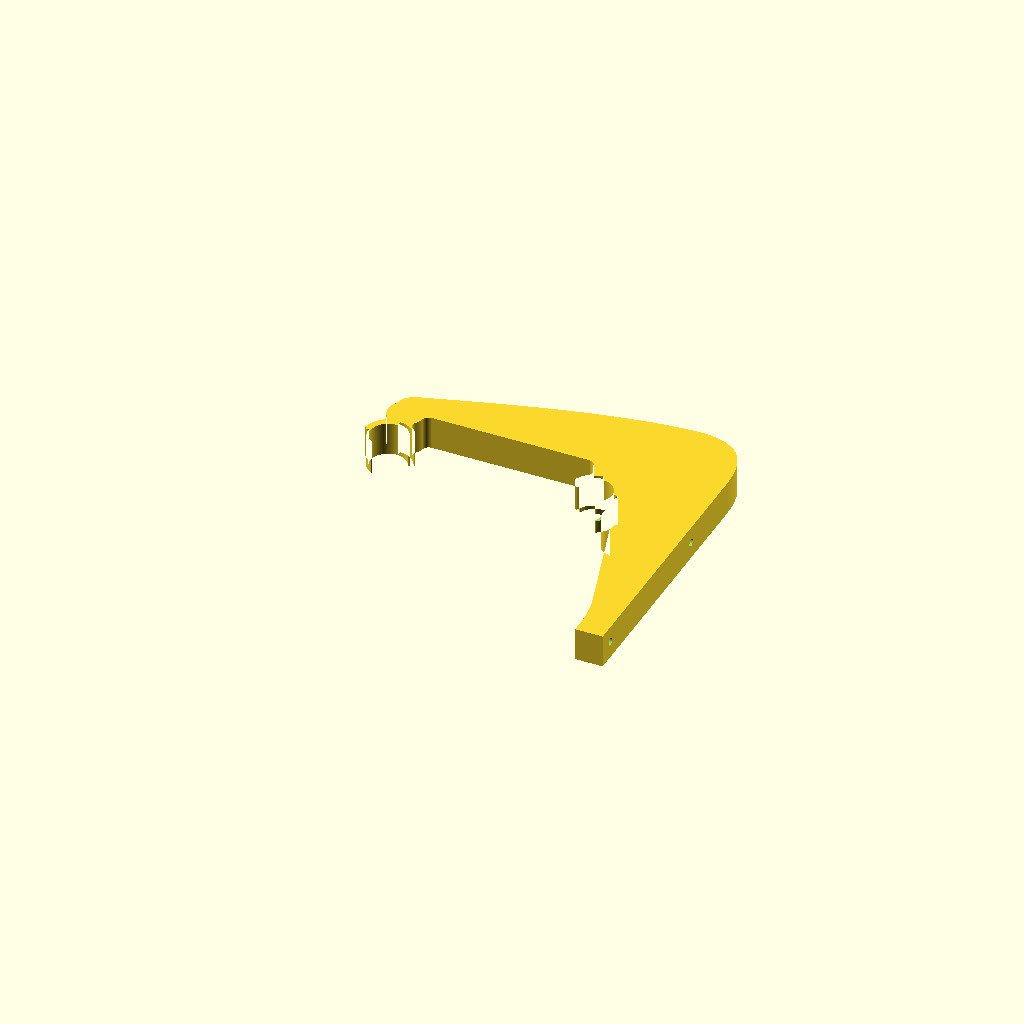
Cell 1: rendered with the file's own defaults.
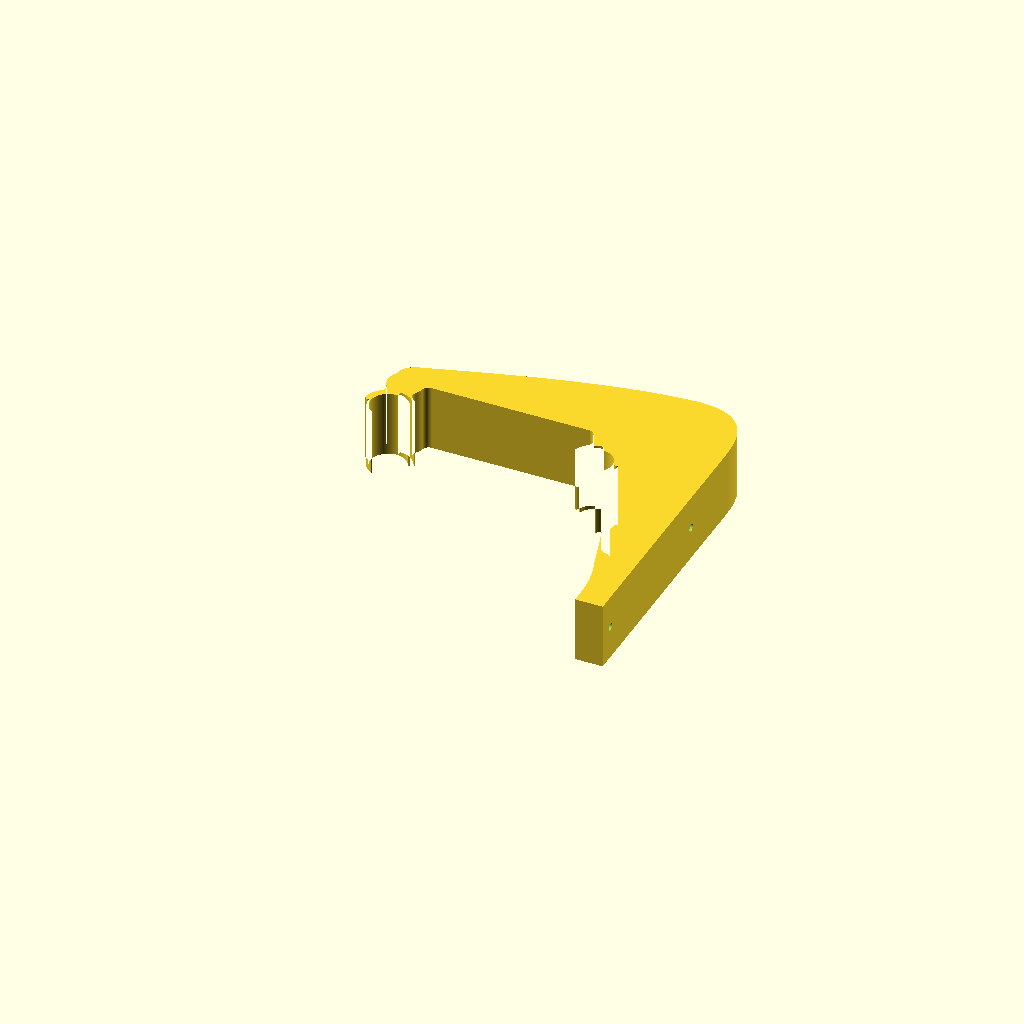
Cell 2 — width set to 48, the other parameters unchanged.
One fixed orthographic camera (rotation 55°, 0°, 25°; colour scheme Cornfield) for every cell.
Source of the model, designs/closed-wall-e1/bracket.scad:
// Revision E1: load-aligned snap seats, 2.4 mm perimeter; based on D.
// upward L-shaped bracket with continuous in-plane laminations.
// SIDE-PRINT axes: X = projection from wall, Y = height on wall, Z = bracket width.
// No assigned safe working load or creep life. Prior A/B caps are withdrawn.
include <../closed-wall-d/profile_points.scad>
include <retainer_geometry.scad>
$fn=128;
part="bracket"; // bracket | profile | hollow_profile | stack_section | exploded | bridge_coupon
rod_d=25.4;
clearance_d=.6;
rear=76;
front=226;
width=24;
side_wall=2.4;       // Proposed thicker structural perimeter; toolpath count requires slicing.
layer=.2;
face=1.2;             // Six 0.20 mm layers, including each internal plate.
internal_plates=2;     // 1 => 2 cavities; 2 => 3; 3 => 4.
fixings=[138,12];
wall_depth=20;
seat_r=(rod_d+clearance_d)/2;
plate_pitch=(width-face)/(internal_plates+1);
air_depth=(width-(internal_plates+2)*face)/(internal_plates+1);
assert(air_depth>0,"Too many plates for selected width");
assert(abs(air_depth/layer-round(air_depth/layer))<0.00001,"Align cavity heights to layers; use width=24.4 with 3 internal plates");
module capsule(a,b,d){hull(){translate(a)circle(d=d);translate(b)circle(d=d);}}
module legacy_outline(){
 difference(){
  offset(r=-5) offset(r=5) union(){
   polygon(profile_points);
   // Flat front bearing face for the lower screw washer.
   capsule([50,2],[50,22],20);
   for(x=[rear,front]) {
    translate([x,-28]) circle(r=13);
    intersection(){translate([x,0])circle(r=18);translate([x-19,-24])square([38,18]);}
   }
  }
  for(x=[rear,front])translate([x,0])circle(r=seat_r);
  // Maintain >=3 mm nominal clearance to every specified rigid flange.
  for(R=[90:1:110]){
   h=sqrt(pow(R+rod_d/2,2)-75*75)-clearance_d/2;
   translate([(rear+front)/2,h])circle(r=R+3);
  }
 }
}
// Retainer pockets free both curved fingers; the thick bearing sector joins the arm.
module outline(){
 union(){
  difference(){legacy_outline();for(x=[rear,front])translate([x,0])circle(r=16.8);}
  translate([rear,0])rear_collar();
  translate([front,0])front_collar();
 }
}
module hollow_profile(){offset(delta=-side_wall)outline();}
module screw_holes(){for(y=fixings)translate([-1,y,width/2])rotate([0,90,0])cylinder(d=5.5,h=75);}
module sleeve_protection(){
 // Continuous sleeve joins the plates at each screw, without a transverse grid.
 for(y=fixings)translate([-1,y,width/2])rotate([0,90,0])cylinder(d=5.5+2*side_wall,h=75);
}
module air_volumes(){
 difference(){
  for(i=[0:internal_plates])translate([0,0,face+i*plate_pitch])
   linear_extrude(air_depth)hollow_profile();
  sleeve_protection();
 }
}
module bracket(){difference(){linear_extrude(width)outline();air_volumes();screw_holes();}}
if(part=="bracket") {
 // One part on P1S, broad side on bed, rotated 180 deg to clear front-left exclusion.
 translate([250,156,0])rotate([0,0,180])bracket();
}
if(part=="profile")outline();
if(part=="hollow_profile")hollow_profile();
if(part=="stack_section")intersection(){bracket();translate([105,-95,-1])cube([4,100,width+2]);}
if(part=="exploded") {
 // Visual explanation only, not an assembly or printable part.
 for(i=[0:internal_plates+1])color(i==0||i==internal_plates+1?"teal":"orange")
  translate([0,0,i*14])linear_extrude(face)outline();
}
if(part=="bridge_coupon") {
 // Actual root section, 90 mm in X, with the exact stacked cavities and faces.
 intersection(){bracket();translate([18,-95,-1])cube([90,92,width+2]);}
}
if(part=="arm_section") intersection(){bracket();translate([-1,-95,-1])cube([126,260,26]);}
Parameter table extracted from the source (name, type, default, range or options):
part: string, default "bracket"
rod_d: number, default 25.4
clearance_d: number, default 0.6
rear: number, default 76
front: number, default 226
width: number, default 24
side_wall: number, default 2.4
layer: number, default 0.2
face: number, default 1.2
internal_plates: number, default 2
fixings: vector, default [138, 12]
wall_depth: number, default 20
